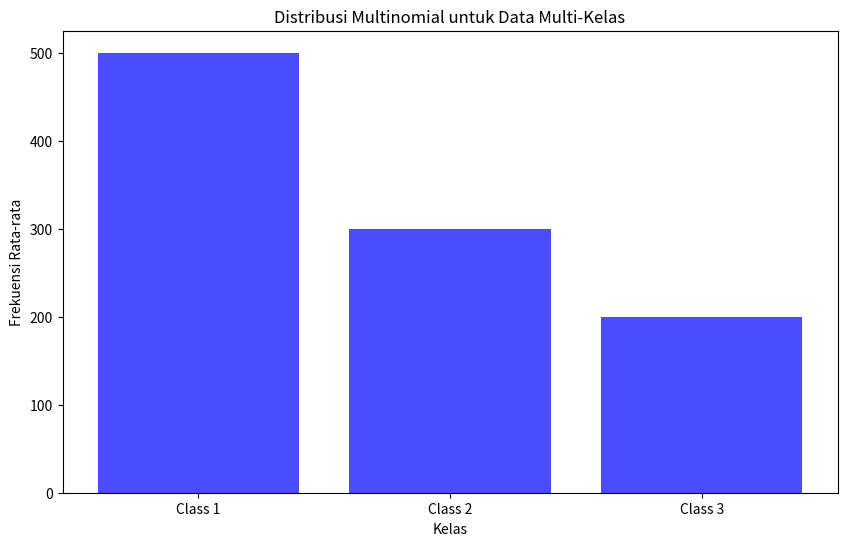
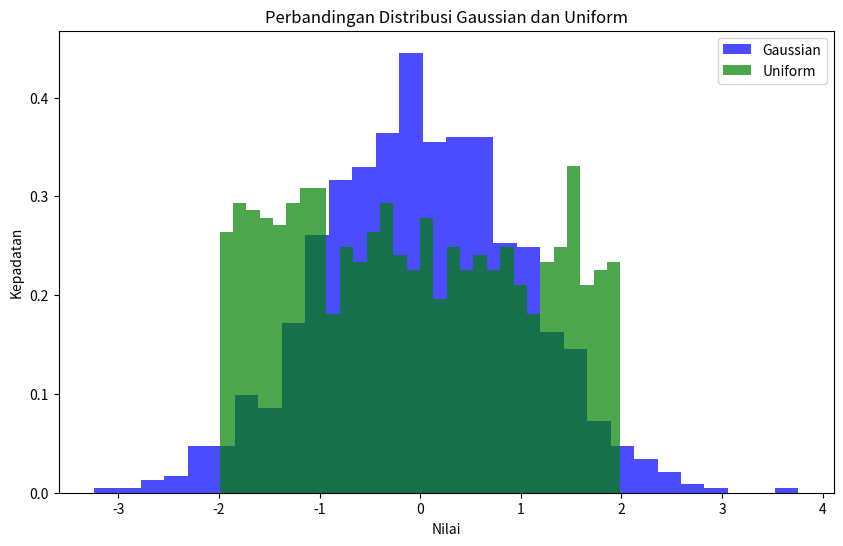
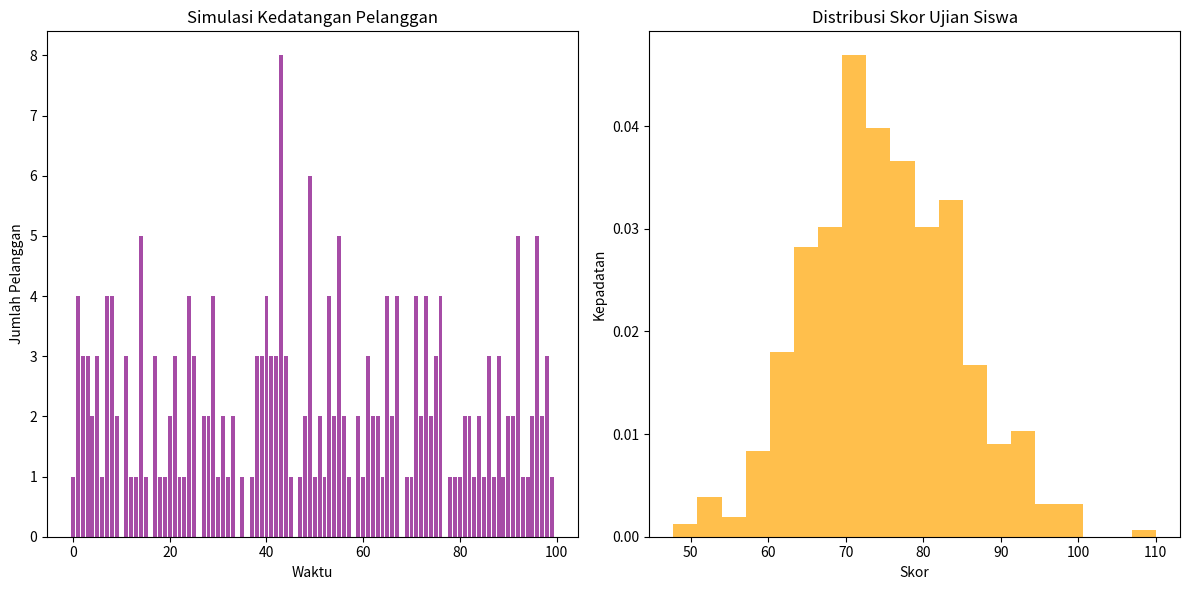

These charts were generated, in order, by the following Python code:
import numpy as np
import matplotlib.pyplot as plt

# 1. Create and visualize a multinominal distribution for multi-class data

# Probabilitas untuk tiga kelas
probabilities = [0.5, 0.3, 0.2]
n_trials = 1000
n_samples = 500

# Sampling dari distribusi multinomial
multinomial_samples = np.random.multinomial(n_trials, probabilities, size=n_samples)

# Visualisasi distribusi multinomial
plt.figure(figsize=(10, 6))
plt.bar(range(multinomial_samples.shape[1]), np.mean(multinomial_samples, axis=0), color='blue', alpha=0.7)
plt.xticks(range(len(probabilities)), [f"Class {i+1}" for i in range(len(probabilities))])
plt.title("Distribusi Multinomial untuk Data Multi-Kelas")
plt.xlabel("Kelas")
plt.ylabel("Frekuensi Rata-rata")
plt.show()

#=================================================

# 2. Compare Gaussian and uniform distributios for continous data

# Gaussian distribution
mean, std_dev = 0, 1
gaussian_data = np.random.normal(mean, std_dev, size=1000)

# Uniform distribution
low, high = -2, 2
uniform_data = np.random.uniform(low, high, size=1000)

# Visualisasi distribusi Gaussian dan Uniform
plt.figure(figsize=(10, 6))
plt.hist(gaussian_data, bins=30, alpha=0.7, label="Gaussian", color="blue", density=True)
plt.hist(uniform_data, bins=30, alpha=0.7, label="Uniform", color="green", density=True)
plt.title("Perbandingan Distribusi Gaussian dan Uniform")
plt.xlabel("Nilai")
plt.ylabel("Kepadatan")
plt.legend()
plt.show()

#===================================================

# 3. Use probability distributions to simulate and analyze real-world datasets

# Contoh simulasi data waktu kedatangan pelanggan
arrival_rate = 2  # Rata-rata 2 pelanggan per satuan waktu (distribusi Poisson)
simulation_time = 100  # Total waktu simulasi
customer_arrivals = np.random.poisson(arrival_rate, size=simulation_time)

# Contoh simulasi data skor ujian siswa (Gaussian)
mean_score = 75
std_dev_score = 10
n_students = 500
exam_scores = np.random.normal(mean_score, std_dev_score, size=n_students)

# Visualisasi dataset simulasi
plt.figure(figsize=(12, 6))

# Plot waktu kedatangan pelanggan
plt.subplot(1, 2, 1)
plt.bar(range(simulation_time), customer_arrivals, color='purple', alpha=0.7)
plt.title("Simulasi Kedatangan Pelanggan")
plt.xlabel("Waktu")
plt.ylabel("Jumlah Pelanggan")

# Plot skor ujian siswa
plt.subplot(1, 2, 2)
plt.hist(exam_scores, bins=20, color='orange', alpha=0.7, density=True)
plt.title("Distribusi Skor Ujian Siswa")
plt.xlabel("Skor")
plt.ylabel("Kepadatan")

plt.tight_layout()
plt.show()


# Penjelasan Program
# Distribusi Multinomial:

# Digunakan untuk data multi-kelas di mana setiap sampel dialokasikan ke satu dari beberapa kelas berdasarkan probabilitas.
# Frekuensi rata-rata dihitung dari beberapa pengambilan sampel.
# Distribusi Gaussian vs Uniform:

# Gaussian (Normal): Data terdistribusi di sekitar mean dengan penyebaran yang diatur oleh standar deviasi.
# Uniform: Data tersebar secara merata antara batas atas dan bawah.
# Histogram membandingkan kedua distribusi ini.
# Simulasi Dataset Dunia Nyata:

# Distribusi Poisson: Digunakan untuk memodelkan jumlah kedatangan pelanggan dalam satuan waktu.
# Distribusi Gaussian: Digunakan untuk memodelkan skor ujian siswa.
# Kedua simulasi ini divisualisasikan menggunakan histogram atau grafik batang.





